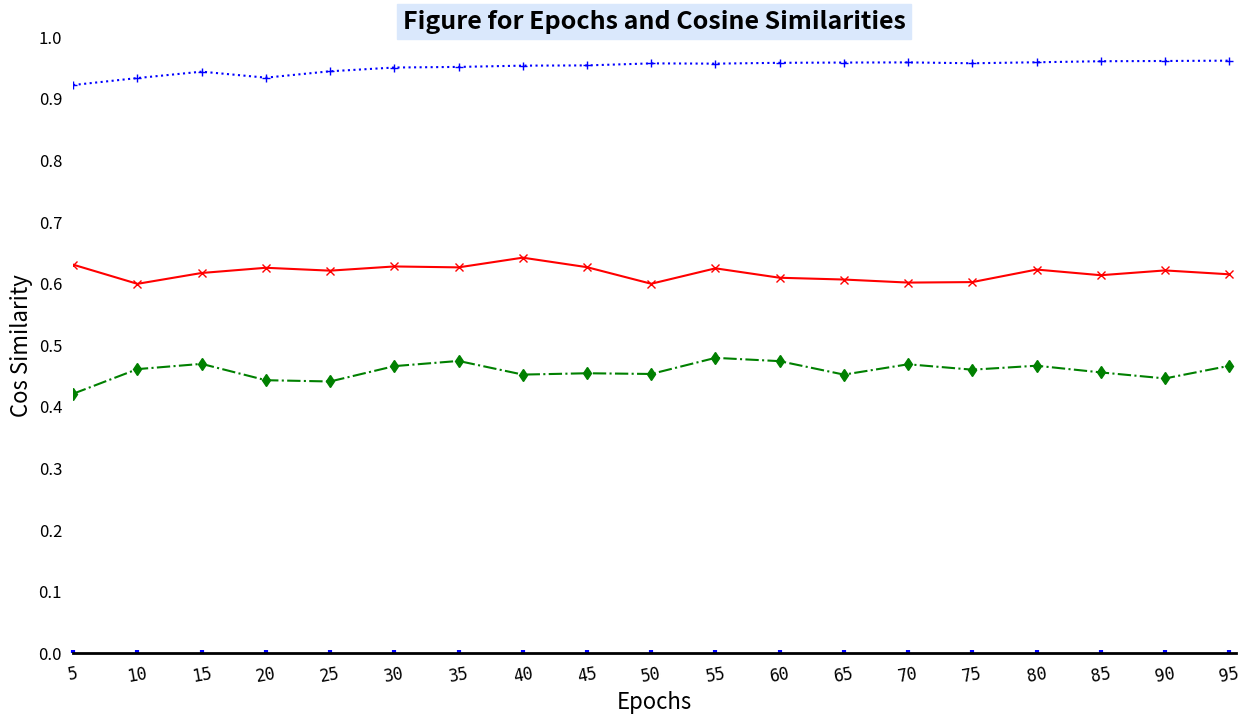

Write the Python code that produced this figure. (Note: this script raises an exception after producing the figure.)
#!/usr/bin/env python
# -*- coding: utf-8 -*-

"""
###################################################################################################################
This script read epochs, cos_similarities data, and plot them.
The three training files are from Test 1, Test 2, and Test 3.
The testing file are from Test 3.
The batch_size = 8 .

Created on 29 March 2022.
###################################################################################################################
"""
__author__ = 'ZLiang'

import matplotlib.pyplot as plt
import numpy as np

# Cosine similarities for different test cases. Totally 19 scores for each test.
# These are used for the y-axis.
test_1 = [0.421085, 0.461061, 0.469588, 0.443070, 0.440987, 0.465916, 0.474323, 0.452174, 0.454342, 0.453191, 0.479363,
          0.473990, 0.452135, 0.468929, 0.460150, 0.466591, 0.455720, 0.445931, 0.466425, ]
test_2 = [0.630641, 0.599521, 0.617129, 0.625572, 0.620913, 0.627726, 0.626242, 0.642002, 0.626551, 0.599636, 0.624680,
          0.609387, 0.606494, 0.601542, 0.602350, 0.622688, 0.613510, 0.621278, 0.614985, ]
test_3 = [0.922272, 0.933559, 0.943946, 0.934209, 0.944586, 0.950660, 0.951656, 0.953720, 0.954094, 0.957394, 0.956975,
          0.958325, 0.958726, 0.958988, 0.957584, 0.959192, 0.960877, 0.961285, 0.961804, ]

# The number of folds for the training, each fold contains 5 epochs.
# The folds range from 1 to 20, corresponding the epochs range from 5 to 95.
x = np.arange(1, 20)

# Create the size of the figure.
fig=plt.figure(num=1,figsize=(15,8))

# Set the size of subplot and starting point, set three styles for the plot
ax=fig.add_subplot(111)
ax.plot(x, test_1, "g-.d", label="Training on Test 1, Testing on Test 3")
ax.plot(x, test_2, "r-x", label="Training on Test 2, Testing on Test 3")
ax.plot(x, test_3, "b:+", label="Training on Test 3, Testing on Test 3")

# Set the scales for x-axis and y-axis.
# np.linspace() is arithmetic progression， from 1 to 19
ax.set_xlim([1, 19.1])
ax.set_ylim([0, 1])

# Set the scales for the display of x-axis and y-axis.
ax.set_xticks(np.linspace(1, 19, 19))
ax.set_yticks(np.linspace(0, 1, 11))

ax.set_xticklabels(["5", "10", "15", "20", "25", "30", "35", "40", "45", "50", "55", "60", "65", "70", "75", "80",
                    "85", "90", "95", ], fontproperties="monospace", fontsize=12, rotation=10)
ax.set_yticklabels(["0.0", "0.1", "0.2", "0.3", "0.4", "0.5", "0.6", "0.7", "0.8", "0.9", "1.0"])

# Set the decorations for the scales and labels
ax.tick_params(left=False,pad=8,direction="in",length=2,width=3,color="b",labelsize=12)
ax.tick_params("x",labelrotation=10)

# Set the labels for x and y
ax.set_xlabel("Epochs", fontsize = 16)
ax.set_ylabel("Cos Similarity", fontsize = 16)

# Set the title
ax.set_title("Figure for Epochs and Cosine Similarities", fontsize=18,backgroundcolor='#DAE8FC',
             fontweight='bold',color='black',verticalalignment="baseline")

# Set the spines
ax.spines["left"].set_color("darkblue")
ax.spines["bottom"].set_linewidth(2)

ax.spines["top"].set_visible(False)
ax.spines["right"].set_visible(False)
ax.spines["left"].set_visible(False)

# Set the annotations
ax.annotate(s="Max:0.961804",xy=(19, 0.94),xytext=(18, 0.87),arrowprops=dict(facecolor="b",shrink=0.05,headwidth=12,
                                                                          headlength=6, width=4),fontsize=12)
ax.annotate(s="Min:0.421085",xy=(1,0.4),xytext=(1.2,0.33),arrowprops=dict(facecolor="g",shrink=0.05,headwidth=12,
                                                                          headlength=6, width=4),fontsize=12)

# Set the legend
ax.legend(loc=3,labelspacing=1,handlelength=3,fontsize=14,shadow=True)

plt.show()